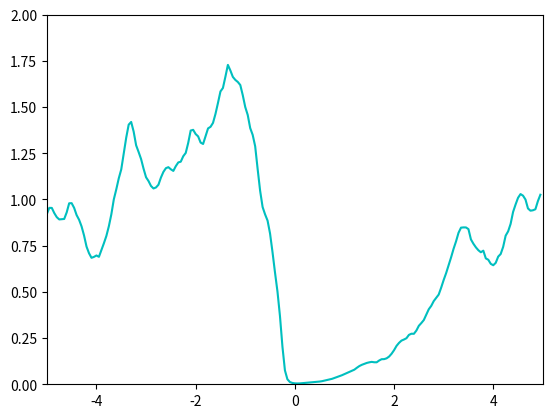

The matplotlib source for this figure:
import matplotlib.pyplot as plt
import math
import numpy as np

# 迭代方程


def A(x, y):
    k = math.log1p(x)/math.log(2)*0.5*(1+math.tanh(5*(y+1.5)))
    return k

# 随机函数


def a(t):
    c = 1+math.tanh(7*(math.sin((math.sqrt(3))*0.7*t)+math.sin((math.sqrt(5))*0.7*t)+0.332*math.sin(
        (math.sqrt(16))*0.7*t)+math.sin((math.sqrt(14))*0.7*t)+1.02*math.sin((math.sqrt(2.5803)*0.7*t))))
    return c


def b(t):
    d = (a(t)+a(t+10)+a(t+20)+a(t+30)+a(t+40) +
         a(t+50)+a(t+60)+a(t+70)+a(t+80)+a(t+90))/10
    return d


def g(t):
    e = (b(t)+b(t+100)+b(t+200)+b(t+300))/4
    return e


# 时间步长
step = round(0.05, 5)

# F在t为0前取值的初始化
dict = {}  # 迭代数据暂存
hhh = -1
while hhh <= 0:
    dict[hhh] = g(hhh)
    hhh = round(hhh+step, 5)

# 记录突变时间
timelist = []
count = 0
realcount = 0
# 用于绘图记录数据
datadict = {}  # 响度记录
gdata = {}  # 发言意愿记录
# 迭代循环
t = 0
while t <= 3600:
    fl = (dict[round(t-0.05, 5)]+dict[round(t-0.1, 5)]+dict[round(t-0.15, 5)] +
          dict[round(t-0.2, 5)]+dict[round(t-0.25, 5)]+dict[round(t-0.3, 5)])/6
    fv = (((dict[round(t-0.05, 5)]+dict[round(t-0.1, 5)]+dict[round(t-0.15, 5)]+dict[round(t-0.2, 5)]+dict[round(t-0.25, 5)])/5) -
          ((dict[round(t-0.55, 5)] + dict[round(t-0.6, 5)]+dict[round(t-0.65, 5)]+dict[round(t-0.7, 5)]+dict[round(t-0.75, 5)])/5))*2
    dict[t] = g(t)*A(fl, fv)+0.001*g(t)
    datadict[t] = dict[t]
    gdata[t] = g(t)
    del dict[round(t-0.8, 5)]
    # 以上递推模拟
    last = count
    if (dict[round(t-0.05, 5)]+dict[round(t-0.1, 5)]+dict[round(t-0.15, 5)]+dict[round(t-0.2, 5)]+dict[round(t-0.25, 5)])/5 >= 0.1:
        count = 0
    else:
        count = 1

    if last-count <= -1:
        realcount = realcount+1
        timelist.append(t)
    # 以上突变计录

    print(t)
    t = round(t+step, 5)


# 1.75，50h，0     1.6 43    1.5 187(100h410个)     1.4 约475     1.3 约1250     1.2 约2550        1.1 约5075    1 约9200
# 以下突变绘制
# 绘图循环
n = 1
databar = {}
kkk = -5
tmd = 0.5
while kkk <= 5:
    databar[kkk] = 0
    kkk = round(kkk+0.05, 5)  # 平均值初始化
while n <= realcount:
    ctime = timelist[(n-1)]
    x_values = list(np.arange(ctime-5, ctime+5, 0.05))
    y_values = [datadict[round(x, 5)] for x in x_values]
    # g_values= [gdata[round(x,5)] for x in x_values]

    x_values = list(np.arange(-5, 5, 0.05))
    if datadict[round(ctime, 5)] >= 0.06:
        tmd = 0.7
    else:
        tmd = 0.01
    plt.plot(x_values, y_values, alpha=tmd)

    #    plt.plot(x_values,g_values,"c-")
    n = round(n+1, 2)
T = -5
while T <= 5:  # 求均值循环
    for m in timelist:
        databar[T] = databar[T]+(datadict[round(m+T, 5)])/realcount
    T = round(T+0.05, 5)
data_values = [databar[round(x, 5)] for x in x_values]
plt.plot(x_values, data_values, "c-")
plt.axis([-5, 5, 0, 2])
plt.show()
